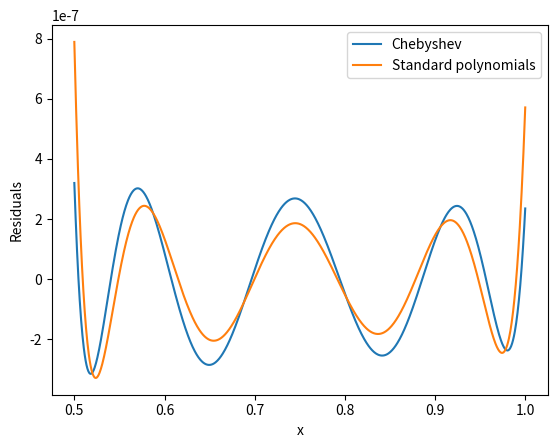

Generate this figure with matplotlib:
# [redacted]
# [redacted]
# Phys 512 Problem Set 2 - Q1

#---------------------------------------------
import numpy as np 
from matplotlib import pyplot as plt


# The goal of this problem is to fit the base 2 logarithm with chebychev polynomials
# and to compare this to a normal polynomial least square fit. 

# we first want to fit this log2 from 0.5 to 1
a=0.5 
b=1
# Define x and y, the function we fit
x=np.linspace(a, b, 1000)
y=np.log2(x)


# Map the x linear space to (-1,1) where the Cheb fit is efficient
xx=x-x.min()
xx=xx/xx.max()
xx=xx*2-1

# We define some general variables we will use in our fit
tol=1e-6 # for truncation
order=30 # order of the polynomials
n=len(xx) 

# We now define the chebyshev polynomials and store them in A
A=np.zeros([n, order+1]) # initialize the matrix A
A[:,0]=1.0 # the 0th order Cheb polynomial
A[:,1]=xx # the 1st order Cheb poly
# we define the following ones iteratively
for i in range(1,order):
	A[:,i+1]=2*xx*A[:,i]-A[:,i-1]
# So A now holds the chebyshev polynomials


# We now fit these Chebyshev polynomials using the formula from lectures
lhs=np.dot(A.transpose(),A) #the left factor
rhs=np.dot(A.transpose(),y) #the right factor
lhs_inv=np.linalg.inv(lhs) # inverse lhs
fitp=np.dot(lhs_inv, rhs) # multiply left and right factors
# fitp now holds the fit parameters

# we now want to truncate our Chebyshev fit to keep the better coefficients
p_max=len(fitp)
for i in range(p_max):
	if np.absolute(fitp[i]) <= tol:
		p_max=i
		break
# We now have our truncated point p_max
# We can now get our final model
Cheb_model=np.dot(A[:,:p_max], fitp[:p_max])

# Plot the results
plt.clf()
plt.plot(x,y, label='true data')
plt.plot(x, Cheb_model, label='Chebyshev model')
plt.xlabel('x')
plt.ylabel('Log2(x)')
plt.legend()
plt.savefig('Cheb_fit_Q1a.pdf')
plt.close()

# we print the number of terms needed
print('We need ', p_max, 'terms to fit the function log2(x), x=[0.5,1]')

# We will now compare this to a standard polynomial fit
# compute it with numpy.polyfit to the same order p_max 
# as our Cheb_model
lin_p=np.polyfit(x,y,p_max-1) #the linear polynomials parameters
lin_model=np.polyval(lin_p, x) #our linear model

# We compare both fits by plotting the residuals
plt.clf()
plt.plot(x,Cheb_model-y, label='Chebyshev')
plt.plot(x, lin_model-y, label='Standard polynomials')
plt.xlabel('x')
plt.ylabel('Residuals')
plt.legend()
plt.savefig('Cheb_vs_Lin_Residuals.pdf')

# We compare the max errors and RMS for both fits
Cheb_err=np.max(np.abs(Cheb_model-y))
Cheb_RMS=np.sqrt(np.mean((Cheb_model-y)**2))

lin_err=np.max(np.abs(lin_model-y))
lin_RMS=np.sqrt(np.mean((lin_model-y)**2))

# We print these results

print('')
print('For the Chebyshev fit:')
print('The max error is ', Cheb_err, 'and the RMS is ', Cheb_RMS)
print('')
print('For the linear polynomial fit:')
print('The max error is ', lin_err, 'and the RMS is ', lin_RMS)
